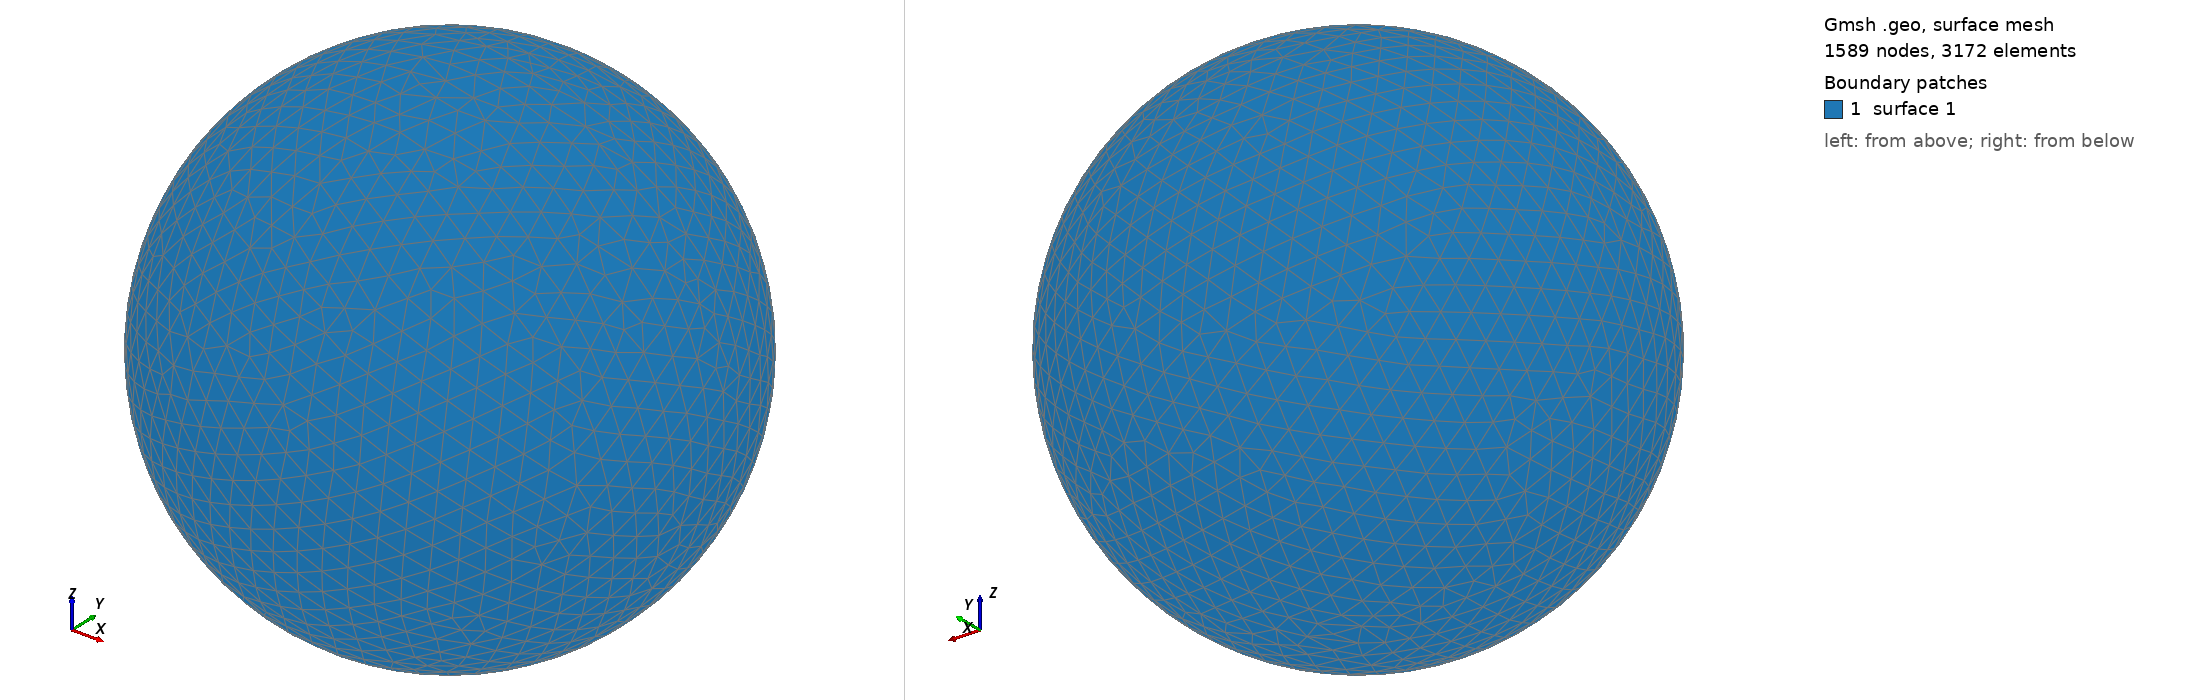

Gmsh geometry script, surface-meshed: 1589 nodes, 3172 surface elements. Boundary patches (legend numbers): 1 surface 1. Left view from above one corner, right view from below the opposite corner. The script declares no physical surfaces, so the legend lists its geometric surfaces. The drawing asked Gmsh for element sizes between 1% and 20% of the model's largest extent; the script's own settings can give other sizes.

=== shot1326.geo (drawn) ===
SetFactory("OpenCASCADE");
Point(1) = {0,0,0,0};
Sphere(1) = {0,0,0,0.03925000};
MeshSize{ PointsOf{ Surface{:}; } } = 0.003925000;
Mesh.ElementOrder=1;
Mesh.Format=39;
